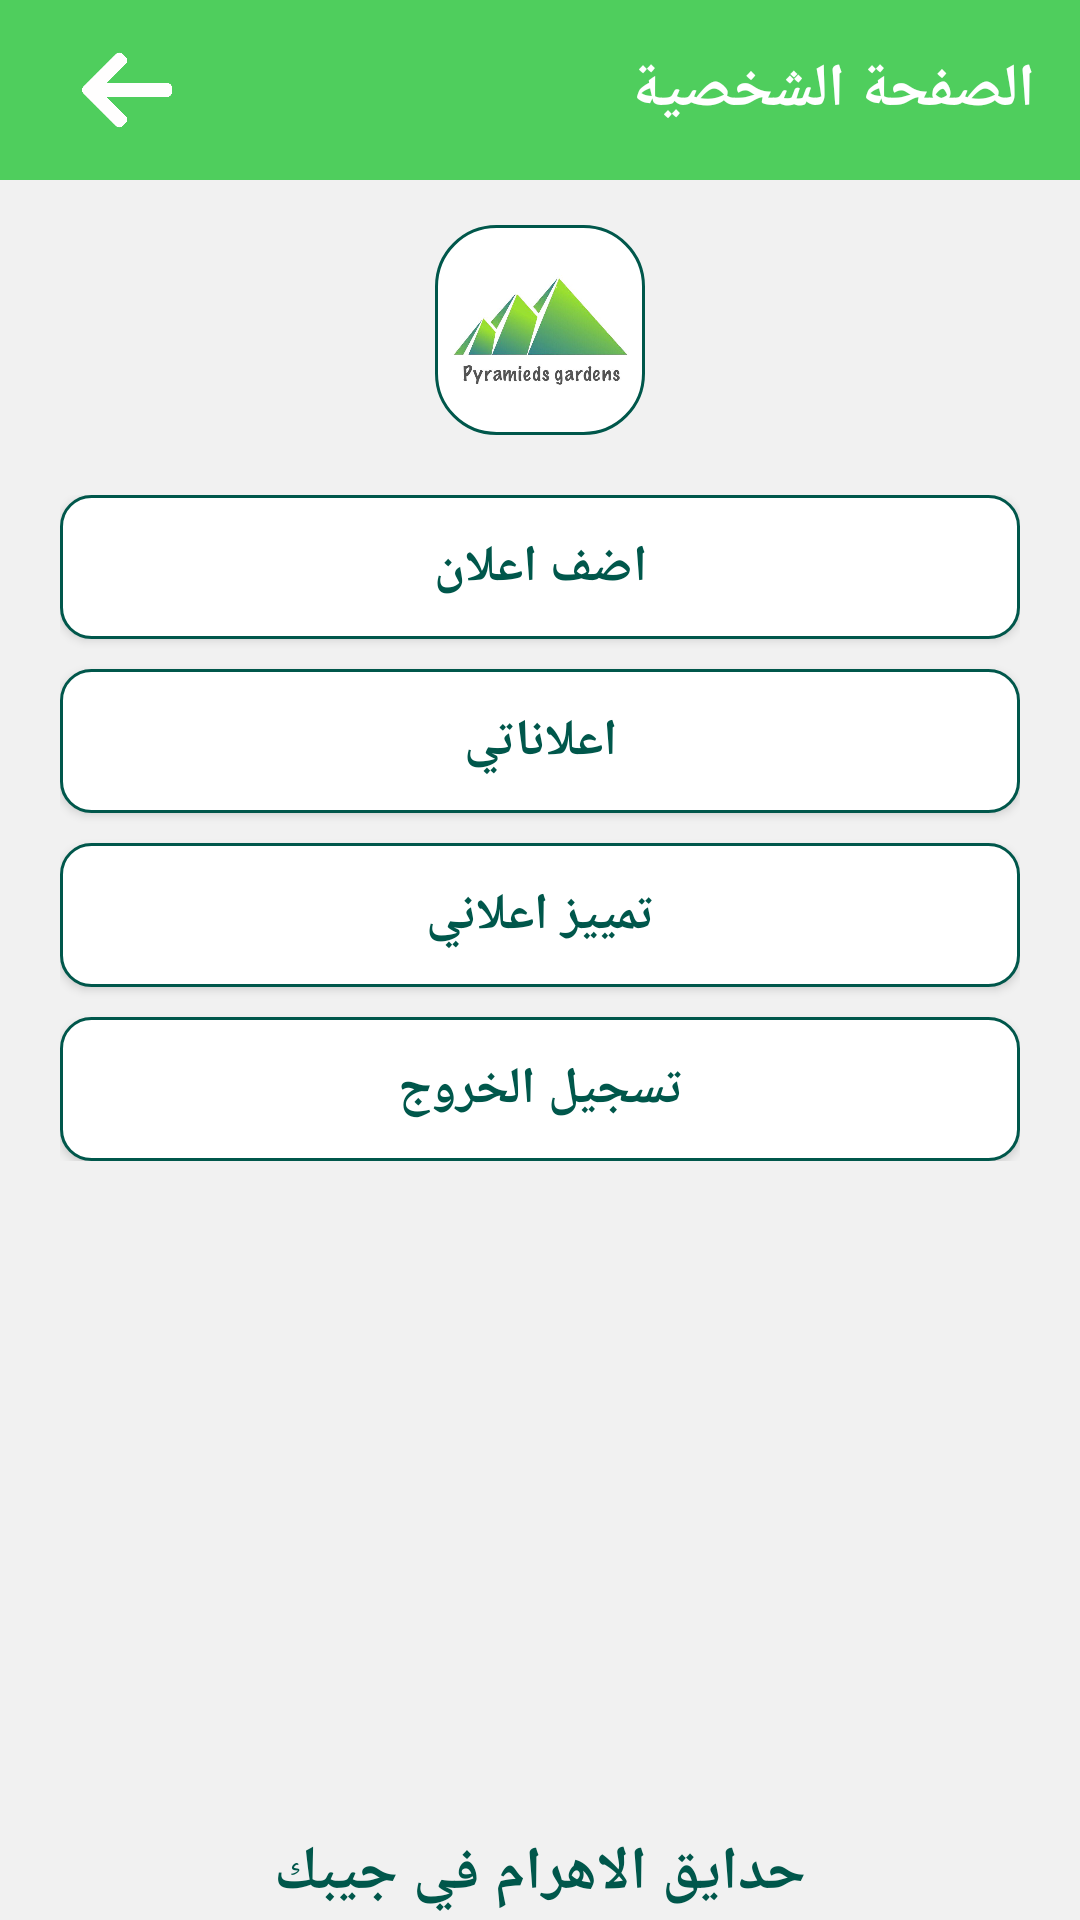

Reconstruct the res/layout file that produces this screen, plus the resources it refers to.
<!-- AndroidManifest.xml: activity theme Theme.AppCompat.Light.NoActionBar.FullScreen -->
<!-- res/layout/activity_member_panel_adv.xml -->
<?xml version="1.0" encoding="utf-8"?>
<LinearLayout xmlns:android="http://schemas.android.com/apk/res/android"
    xmlns:app="http://schemas.android.com/apk/res-auto"
    xmlns:tools="http://schemas.android.com/tools"
    android:layout_width="match_parent"
    android:layout_height="match_parent"
    android:orientation="vertical"
    android:background="@color/colorBlowWhiteTwo"
    tools:context=".MemberPanelAdvActivity">


    <androidx.coordinatorlayout.widget.CoordinatorLayout
        android:layout_width="match_parent"
        android:layout_height="wrap_content"
        android:background="@android:color/white">

        <com.google.android.material.appbar.AppBarLayout
            android:layout_width="match_parent"
            android:layout_height="60dp"
            android:background="@drawable/background_border_back"
            android:theme="@style/AppTheme.AppBarOverlay">


            <LinearLayout
                android:layout_width="match_parent"
                android:layout_height="match_parent"
                android:orientation="horizontal">

                <LinearLayout
                    android:layout_width="100dp"
                    android:layout_height="match_parent"
                    android:gravity="center"
                    android:orientation="horizontal">

                    <ImageView
                        android:id="@+id/backyy"
                        android:layout_width="70dp"
                        android:layout_height="30dp"
                        android:layout_marginRight="15dp"
                        android:src="@drawable/backyyy"/>


                </LinearLayout>
                <LinearLayout
                    android:layout_width="match_parent"
                    android:layout_height="match_parent"
                    android:gravity="center_vertical"
                    android:id="@+id/li_buy"
                    android:orientation="horizontal">

                    <TextView
                        android:id="@+id/titlee"
                        android:layout_width="match_parent"
                        android:layout_height="wrap_content"
                        android:text="الصفحة الشخصية"
                        android:gravity="right"
                        android:layout_marginRight="15dp"
                        android:textStyle="bold"
                        android:textSize="20dp"
                        android:textColor="@android:color/white"/>



                </LinearLayout>


            </LinearLayout>








        </com.google.android.material.appbar.AppBarLayout>





    </androidx.coordinatorlayout.widget.CoordinatorLayout>


    <LinearLayout
        android:layout_width="match_parent"
        android:layout_height="0dp"
        android:gravity="center"
        android:padding="0dp"
        android:orientation="vertical">

        <ImageView
            android:id="@+id/fabmember"
            android:layout_width="fill_parent"
            android:layout_height="fill_parent"
            android:padding="5dp"
            android:background="@drawable/background_border"
            android:src="@drawable/logo"/>

    </LinearLayout>

    <LinearLayout
        android:layout_width="match_parent"
        android:layout_height="wrap_content"
        android:gravity="center"
        android:layout_marginTop="10dp"
        android:padding="5dp"
        android:orientation="vertical">


        <ImageView
            android:id="@+id/profileImage"
            android:layout_width="70dp"
            android:layout_height="70dp"
            android:padding="5dp"
            android:background="@drawable/background_border"
            android:src="@drawable/logopng" />

    </LinearLayout>

    <LinearLayout
        android:layout_width="match_parent"
        android:layout_height="wrap_content"
        android:gravity="center"
        android:paddingLeft="20dp"
        android:paddingRight="20dp"
        android:layout_marginTop="10dp"
        android:paddingTop="5dp"
        android:orientation="vertical">

        <Button
            android:id="@+id/addAdv"
            android:layout_width="match_parent"
            android:layout_height="wrap_content"
            android:background="@drawable/background_border_pager_sub"
            android:text="اضف اعلان"
            android:textStyle="bold"
            android:textColor="@color/colorPrimaryDark"
            android:textSize="17dp"/>

        <Button
            android:id="@+id/editAdv"
            android:layout_width="match_parent"
            android:layout_height="wrap_content"
            android:background="@drawable/background_border_pager_sub"
            android:text="اعلاناتي"
            android:textStyle="bold"
            android:layout_marginTop="10dp"
            android:textColor="@color/colorPrimaryDark"
            android:textSize="17dp"/>

        <Button
            android:id="@+id/spAdv"
            android:layout_width="match_parent"
            android:layout_height="wrap_content"
            android:background="@drawable/background_border_pager_sub"
            android:text="تمييز اعلاني"
            android:textStyle="bold"
            android:layout_marginTop="10dp"
            android:textColor="@color/colorPrimaryDark"
            android:textSize="17dp"/>
        <Button
            android:id="@+id/logout"
            android:layout_width="match_parent"
            android:layout_height="wrap_content"
            android:background="@drawable/background_border_pager_sub"
            android:text="تسجيل الخروج"
            android:textStyle="bold"
            android:layout_marginTop="10dp"
            android:textColor="@color/colorPrimaryDark"
            android:textSize="17dp"/>


    </LinearLayout>

    <RelativeLayout
        android:layout_width="match_parent"
        android:layout_height="match_parent">

        <TextView
            android:id="@+id/textyeeh"
            android:layout_width="match_parent"
            android:layout_height="wrap_content"
            android:padding="2dp"
            android:textSize="20dp"
            android:layout_alignParentBottom="true"
            android:gravity="center"
            android:textColor="@color/colorPrimaryDark"
            android:text="حدايق الاهرام في جيبك"
            android:textStyle="bold"
            />

    </RelativeLayout>





</LinearLayout>
<!-- resources referenced by this layout -->
<resources>
  <color name="colorBlowWhiteTwo">#F1F1F1</color>
  <color name="colorPrimaryDark">#00574B</color>
  <!-- drawable background_border (drawable) -->
  <shape xmlns:android="http://schemas.android.com/apk/res/android"
      android:shape="rectangle"  >
      
      <stroke android:width="3px"
          android:color="@color/colorPrimaryDark"/>
  
      
      <corners android:bottomLeftRadius="20dp"
          android:topLeftRadius="20dp"
          android:bottomRightRadius="20dp"
          android:topRightRadius="20dp" />
  
      
      <gradient android:startColor="@android:color/white"
          android:endColor="@android:color/white"
          android:centerColor="@android:color/white"
          android:angle="90"/>
  </shape>
  <!-- drawable background_border_back (drawable) -->
  <shape xmlns:android="http://schemas.android.com/apk/res/android"
      android:shape="rectangle"  >
      
      <stroke android:width="0px"
          android:color="@color/colorPrimaryDark"/>
  
      
      <corners android:bottomLeftRadius="0dp"
          android:topLeftRadius="0dp"
          android:bottomRightRadius="0dp"
          android:topRightRadius="0dp" />
  
      
      <gradient android:startColor="@color/colorPrimary"
          android:endColor="@color/colorPrimary"
          android:centerColor="@color/colorPrimary"
          android:angle="90"/>
  </shape>
  <!-- drawable background_border_pager_sub (drawable) -->
  <shape xmlns:android="http://schemas.android.com/apk/res/android"
      android:shape="rectangle"  >
      
      <stroke android:width="3px"
          android:color="@color/colorPrimaryDark"/>
  
      
      <corners android:bottomLeftRadius="10dp"
          android:topLeftRadius="10dp"
          android:bottomRightRadius="10dp"
          android:topRightRadius="10dp" />
  
      
      <gradient android:startColor="@android:color/white"
          android:endColor="@android:color/white"
          android:centerColor="@android:color/white"
          android:angle="90"/>
  </shape>
  <!-- drawable backyyy: png bitmap (drawable, 3983 bytes) -->
  <!-- drawable logo: jpg bitmap (drawable, 102301 bytes) -->
  <!-- drawable logopng: jpg bitmap (drawable, 21788 bytes) -->
  <style name="AppTheme.AppBarOverlay" parent="ThemeOverlay.AppCompat.Dark.ActionBar" />
  <style name="Theme.AppCompat.Light.NoActionBar.FullScreen" parent="@style/Theme.AppCompat.Light.NoActionBar">
          <item name="android:windowNoTitle">true</item>
          <item name="android:windowActionBar">false</item>
          <item name="android:windowFullscreen">true</item>
          <item name="android:windowContentOverlay">@null</item>
      </style>
  <color name="colorPrimary">#4FCE5D</color>
</resources>
